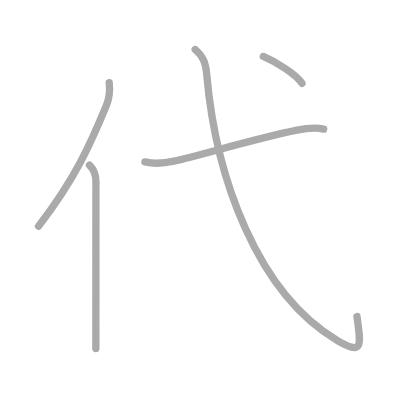
t = 0.00 s
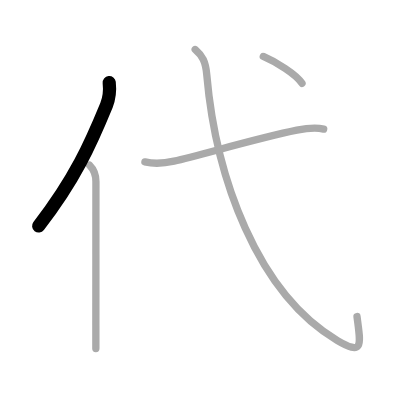
t = 1.00 s
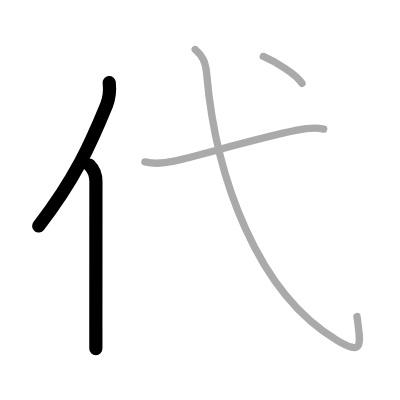
t = 2.00 s
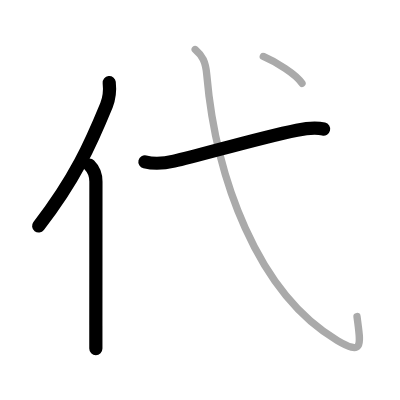
t = 3.00 s
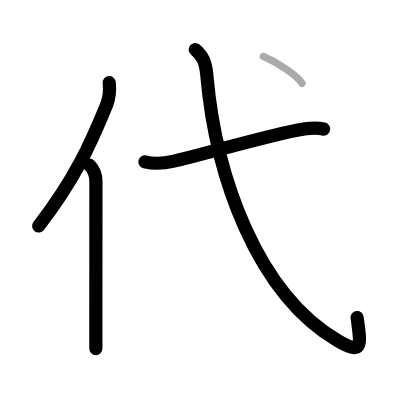
t = 4.00 s
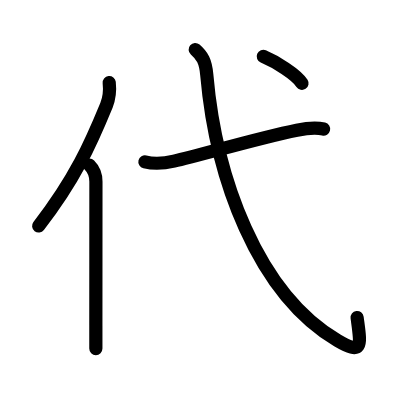
t = 5.00 s

The animated SVG that drew these frames (rendered in a browser with its animation timeline set to each time). Animation: 5 SMIL elements (animate=5); one cycle of 5.00 s.

<?xml version="1.0" standalone="no"?>
<!DOCTYPE svg PUBLIC "-//W3C//DTD SVG 1.1//EN"   "http://www.w3.org/Graphics/SVG/1.1/DTD/svg11.dtd">
<svg width="400px" height="400px"  version="1.1" xmlns="http://www.w3.org/2000/svg">
  <defs>
    <marker id="Triangle" viewBox="0 0 10 10" refX="0" refY="5" markerUnits="strokeWidth" markerWidth="3" style="stroke-opacity:0%;fill:#aaaaaa;" markerHeight="2" orient="auto">
      <path d="M 0 0 L 10 5 L 0 10 z" />
    </marker>
    
    <marker id="Arrow" viewBox="0 0 10 10" refX="5" refY="5" markerUnits="strokeWidth" markerWidth="1.8" style="stroke-opacity:0%;fill:#770000;" markerHeight="2" orient="auto">
      <path d="M 0 4 L 6 4 L 4 1 L 10 5 L 4 9 L 6 6 L 0 6 z" />
        <circle cx="5" cy="5" r="5" />
      </marker>
    
    <marker id="TriangleRed" viewBox="0 0 10 10" refX="0" refY="5" markerUnits="strokeWidth" markerWidth="3" style="stroke-opacity:0%;fill:#CC0000;" markerHeight="2" orient="auto">
      <path d="M 0 0 L 10 5 L 0 10 z" />
    </marker>
    
    <marker id="ArrowRed" viewBox="0 0 10 10" refX="5" refY="5" markerUnits="strokeWidth" markerWidth="1.8" style="stroke-opacity:0%;fill:#CC0000;" markerHeight="2" orient="auto">
      <path d="M 0 4 L 6 4 L 4 1 L 10 5 L 4 9 L 6 6 L 0 6 z" />
        <circle cx="5" cy="5" r="5" />
      </marker>
    
  </defs>
  
  <path style="fill:#ffffff; fill-opacity:100%; fill-rule:evenodd; stroke-width:0;" d="M 0 0 L 400px 0 L 400px 400px L 0 400px L 0 0" />

  <g transform="scale(3.6697247706422 3.6697247706422)">
<path style="fill:none; fill-opacity:0%; fill-rule:evenodd; stroke:#aaaaaa; stroke-opacity:100%; stroke-width: 1.5pt; stroke-linejoin:round; stroke-linecap:round;" d="M29.76 22.5c0.21 1.94-0.06 4.48-0.74 6.15c-4.36 10.6-8.54 20.07-18.52 32.98"></path>
<path style="fill:none; fill-opacity:0%; fill-rule:evenodd; stroke:#aaaaaa; stroke-opacity:100%; stroke-width: 1.5pt; stroke-linejoin:round; stroke-linecap:round;" d="M24.38 45c1.25 1.25 1.76 3.12 1.76 4.48c0 10.42-0.02 28.67-0.02 39.27c0 2.64 0 4.8 0 6.25"></path>
<path style="fill:none; fill-opacity:0%; fill-rule:evenodd; stroke:#aaaaaa; stroke-opacity:100%; stroke-width: 1.5pt; stroke-linejoin:round; stroke-linecap:round;" d="M39.49 44.11c2.64 0.64 5.3 0.4 7.92-0.19c7.24-1.62 22.53-6.21 33.48-8.44c2.26-0.46 4.98-0.86 7.31-0.31"></path>
<path style="fill:none; fill-opacity:0%; fill-rule:evenodd; stroke:#aaaaaa; stroke-opacity:100%; stroke-width: 1.5pt; stroke-linejoin:round; stroke-linecap:round;" d="M53.19 13.5c1.94 1.7 2.83 3.16 3.15 6.82C58.75 48.12 70 79.88 91.96 92.8c7.28 4.29 6.29 0.98 5.32-6.54"></path>
<path style="fill:none; fill-opacity:0%; fill-rule:evenodd; stroke:#aaaaaa; stroke-opacity:100%; stroke-width: 1.5pt; stroke-linejoin:round; stroke-linecap:round;" d="M71.75 15.38c3.44 1.47 8.94 4.82 10.55 7.33"></path>

<path style="fill:none; fill-opacity:0%; fill-rule:evenodd; stroke:#000000; stroke-opacity:100%; stroke-width: 2.7pt; stroke-linejoin:round; stroke-linecap:round;" d="M29.76 22.5c0.21 1.94-0.06 4.48-0.74 6.15c-4.36 10.6-8.54 20.07-18.52 32.98" pathLength="100" stroke-dashoffset="100" stroke-dasharray="100 105"><animate id="dashAnim1" attributeName="stroke-dashoffset" from="100" to="0" dur="1s" calcMode="linear" fill="freeze"/></path>
<path style="fill:none; fill-opacity:0%; fill-rule:evenodd; stroke:#000000; stroke-opacity:100%; stroke-width: 2.7pt; stroke-linejoin:round; stroke-linecap:round;" d="M24.38 45c1.25 1.25 1.76 3.12 1.76 4.48c0 10.42-0.02 28.67-0.02 39.27c0 2.64 0 4.8 0 6.25" pathLength="100" stroke-dashoffset="100" stroke-dasharray="100 105"><animate id="dashAnim2" attributeName="stroke-dashoffset" from="100" to="0" dur="1s" calcMode="linear" begin="dashAnim1.end" fill="freeze"/></path>
<path style="fill:none; fill-opacity:0%; fill-rule:evenodd; stroke:#000000; stroke-opacity:100%; stroke-width: 2.7pt; stroke-linejoin:round; stroke-linecap:round;" d="M39.49 44.11c2.64 0.64 5.3 0.4 7.92-0.19c7.24-1.62 22.53-6.21 33.48-8.44c2.26-0.46 4.98-0.86 7.31-0.31" pathLength="100" stroke-dashoffset="100" stroke-dasharray="100 105"><animate id="dashAnim3" attributeName="stroke-dashoffset" from="100" to="0" dur="1s" calcMode="linear" begin="dashAnim2.end" fill="freeze"/></path>
<path style="fill:none; fill-opacity:0%; fill-rule:evenodd; stroke:#000000; stroke-opacity:100%; stroke-width: 2.7pt; stroke-linejoin:round; stroke-linecap:round;" d="M53.19 13.5c1.94 1.7 2.83 3.16 3.15 6.82C58.75 48.12 70 79.88 91.96 92.8c7.28 4.29 6.29 0.98 5.32-6.54" pathLength="100" stroke-dashoffset="100" stroke-dasharray="100 105"><animate id="dashAnim4" attributeName="stroke-dashoffset" from="100" to="0" dur="1s" calcMode="linear" begin="dashAnim3.end" fill="freeze"/></path>
<path style="fill:none; fill-opacity:0%; fill-rule:evenodd; stroke:#000000; stroke-opacity:100%; stroke-width: 2.7pt; stroke-linejoin:round; stroke-linecap:round;" d="M71.75 15.38c3.44 1.47 8.94 4.82 10.55 7.33" pathLength="100" stroke-dashoffset="100" stroke-dasharray="100 105"><animate id="dashAnim5" attributeName="stroke-dashoffset" from="100" to="0" dur="1s" calcMode="linear" begin="dashAnim4.end" fill="freeze"/></path>

</g>

</svg>  
          
